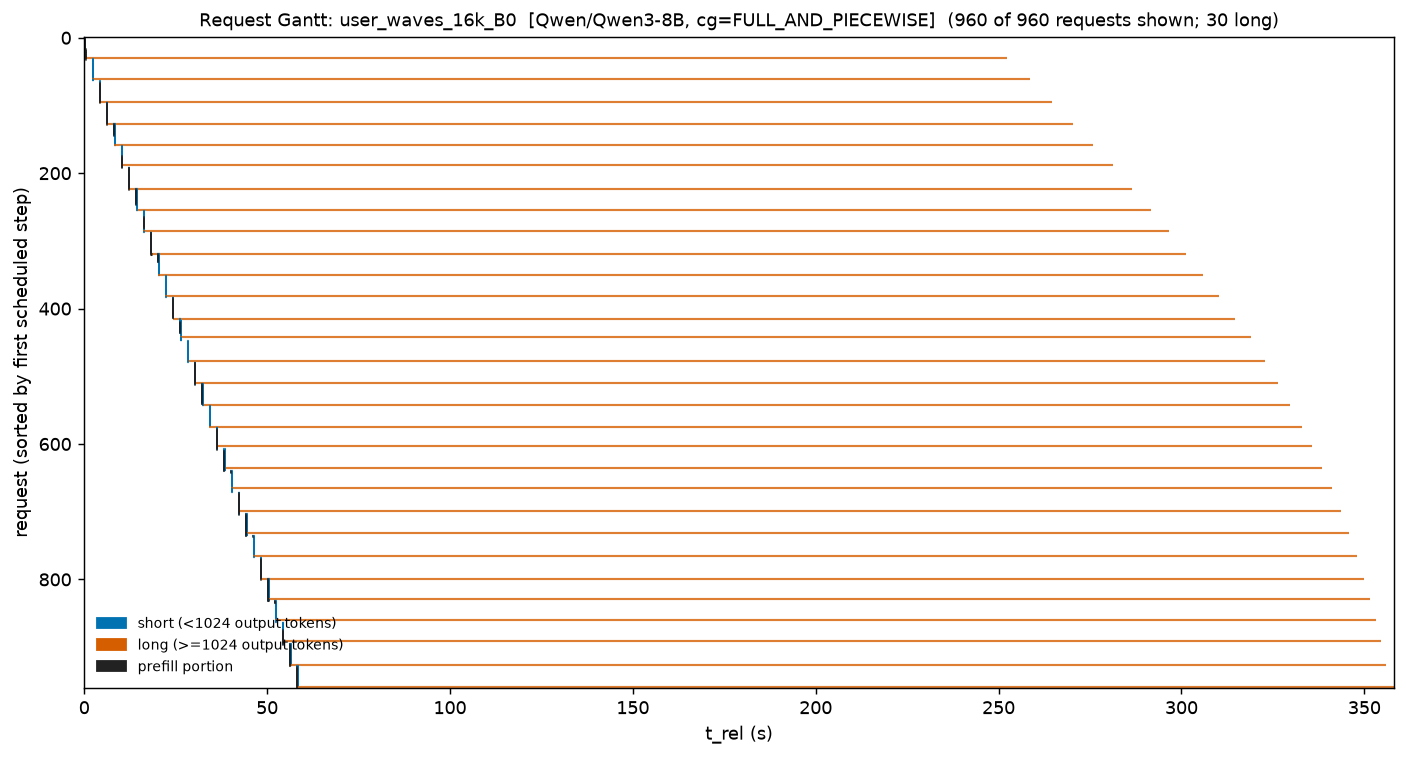

The table this chart was drawn from, first rows:
req_id, t_start, t_stop, cls, prompt, t_prefill_end
cmpl-bench-9da736e5-1-0-87317741, 0.0, 0.5849, short, 512, 0.0308
cmpl-bench-9da736e5-0-0-b5819d27, 0.0, 0.5849, short, 512, 0.0308
cmpl-bench-9da736e5-2-0-963ff265, 0.02779, 0.5927, short, 512, 0.2078
cmpl-bench-9da736e5-3-0-88f9a0bb, 0.02779, 0.5927, short, 512, 0.2078
cmpl-bench-9da736e5-4-0-94230995, 0.02779, 0.5927, short, 512, 0.2078
cmpl-bench-9da736e5-5-0-be15c732, 0.02779, 0.5927, short, 512, 0.2078
cmpl-bench-9da736e5-7-0-88940690, 0.02779, 0.5927, short, 512, 0.2078
cmpl-bench-9da736e5-6-0-81473f17, 0.02779, 0.5927, short, 512, 0.2078
cmpl-bench-9da736e5-9-0-aaea75c5, 0.02779, 0.5927, short, 512, 0.2078
cmpl-bench-9da736e5-8-0-90ff4c19, 0.02779, 0.5927, short, 512, 0.2078
cmpl-bench-9da736e5-11-0-99d435f4, 0.02779, 0.5927, short, 512, 0.2078
cmpl-bench-9da736e5-13-0-bfcb142d, 0.02779, 0.5927, short, 512, 0.2078
cmpl-bench-9da736e5-10-0-a41e8c79, 0.02779, 0.5927, short, 512, 0.2078
cmpl-bench-9da736e5-15-0-bbf34835, 0.02779, 0.5927, short, 512, 0.2078
cmpl-bench-9da736e5-14-0-827ba36c, 0.02779, 0.5927, short, 512, 0.2078
cmpl-bench-9da736e5-12-0-ac6a6584, 0.02779, 0.5927, short, 512, 0.2078
cmpl-bench-9da736e5-17-0-b3ab18dd, 0.02779, 0.5927, short, 512, 0.2078
cmpl-bench-9da736e5-16-0-8fe24b81, 0.02779, 0.6003, short, 512, 0.3786
cmpl-bench-9da736e5-18-0-8388577e, 0.2137, 0.6003, short, 512, 0.3786
cmpl-bench-9da736e5-21-0-8a790912, 0.2137, 0.6003, short, 512, 0.3786
cmpl-bench-9da736e5-22-0-91e8ac99, 0.2137, 0.6003, short, 512, 0.3786
cmpl-bench-9da736e5-19-0-b9fd4731, 0.2137, 0.6003, short, 512, 0.3786
cmpl-bench-9da736e5-23-0-94fa339d, 0.2137, 0.6003, short, 512, 0.3786
cmpl-bench-9da736e5-24-0-b7716160, 0.2137, 0.6003, short, 512, 0.3786
cmpl-bench-9da736e5-20-0-8e5dac9b, 0.2137, 0.6003, short, 512, 0.3786
cmpl-bench-9da736e5-25-0-bc14067c, 0.2137, 0.6003, short, 512, 0.3786
cmpl-bench-9da736e5-26-0-af6837af, 0.2137, 0.6003, short, 512, 0.3786
cmpl-bench-9da736e5-28-0-bd59b15e, 0.2137, 0.6003, short, 512, 0.3786
cmpl-bench-9da736e5-29-0-9535da4b, 0.2137, 0.6003, short, 512, 0.3786
cmpl-bench-9da736e5-30-0-883fec53, 0.2137, 0.6003, short, 512, 0.3786
cmpl-bench-9da736e5-31-0-9b94acc5, 0.2137, 252.3, long, 512, 0.3786
cmpl-bench-9da736e5-27-0-ab1b3da7, 0.2137, 0.6003, short, 512, 0.3786
cmpl-bench-9da736e5-32-0-b731054b, 2.017, 2.595, short, 512, 2.128
cmpl-bench-9da736e5-33-0-b1f62fca, 2.017, 2.595, short, 512, 2.128
cmpl-bench-9da736e5-34-0-b1422ac3, 2.017, 2.595, short, 512, 2.128
cmpl-bench-9da736e5-35-0-82b0d93e, 2.017, 2.595, short, 512, 2.128
cmpl-bench-9da736e5-36-0-a55b8b73, 2.017, 2.595, short, 512, 2.128
cmpl-bench-9da736e5-37-0-98f2ee19, 2.017, 2.595, short, 512, 2.128
cmpl-bench-9da736e5-39-0-87b051e7, 2.017, 2.595, short, 512, 2.128
cmpl-bench-9da736e5-41-0-a0422dea, 2.017, 2.595, short, 512, 2.128
cmpl-bench-9da736e5-40-0-9272c881, 2.017, 2.595, short, 512, 2.128
cmpl-bench-9da736e5-38-0-ac26433c, 2.017, 2.595, short, 512, 2.128
cmpl-bench-9da736e5-42-0-ae1301e6, 2.045, 2.603, short, 512, 2.229
cmpl-bench-9da736e5-43-0-a25fff48, 2.045, 2.603, short, 512, 2.229
cmpl-bench-9da736e5-45-0-be800765, 2.045, 2.603, short, 512, 2.229
cmpl-bench-9da736e5-47-0-921c02a1, 2.045, 2.603, short, 512, 2.229
cmpl-bench-9da736e5-44-0-9c513f14, 2.045, 2.603, short, 512, 2.229
cmpl-bench-9da736e5-46-0-90be336f, 2.045, 2.603, short, 512, 2.229
cmpl-bench-9da736e5-48-0-a26da7d7, 2.045, 2.603, short, 512, 2.229
cmpl-bench-9da736e5-49-0-aae05853, 2.045, 2.603, short, 512, 2.229
cmpl-bench-9da736e5-51-0-baf1d0c1, 2.045, 2.603, short, 512, 2.229
cmpl-bench-9da736e5-52-0-b34d9e25, 2.045, 2.603, short, 512, 2.229
cmpl-bench-9da736e5-53-0-959f5838, 2.045, 2.603, short, 512, 2.229
cmpl-bench-9da736e5-54-0-9dd2cb34, 2.045, 2.603, short, 512, 2.229
cmpl-bench-9da736e5-55-0-a68af04d, 2.045, 2.603, short, 512, 2.229
cmpl-bench-9da736e5-56-0-87df19b0, 2.045, 2.603, short, 512, 2.229
cmpl-bench-9da736e5-57-0-a6939043, 2.045, 2.603, short, 512, 2.229
cmpl-bench-9da736e5-58-0-acc87a72, 2.045, 2.61, short, 512, 2.229
cmpl-bench-9da736e5-59-0-b090cec5, 2.13, 2.61, short, 512, 2.204
cmpl-bench-9da736e5-60-0-802513bc, 2.13, 2.61, short, 512, 2.204
... 900 more rows
